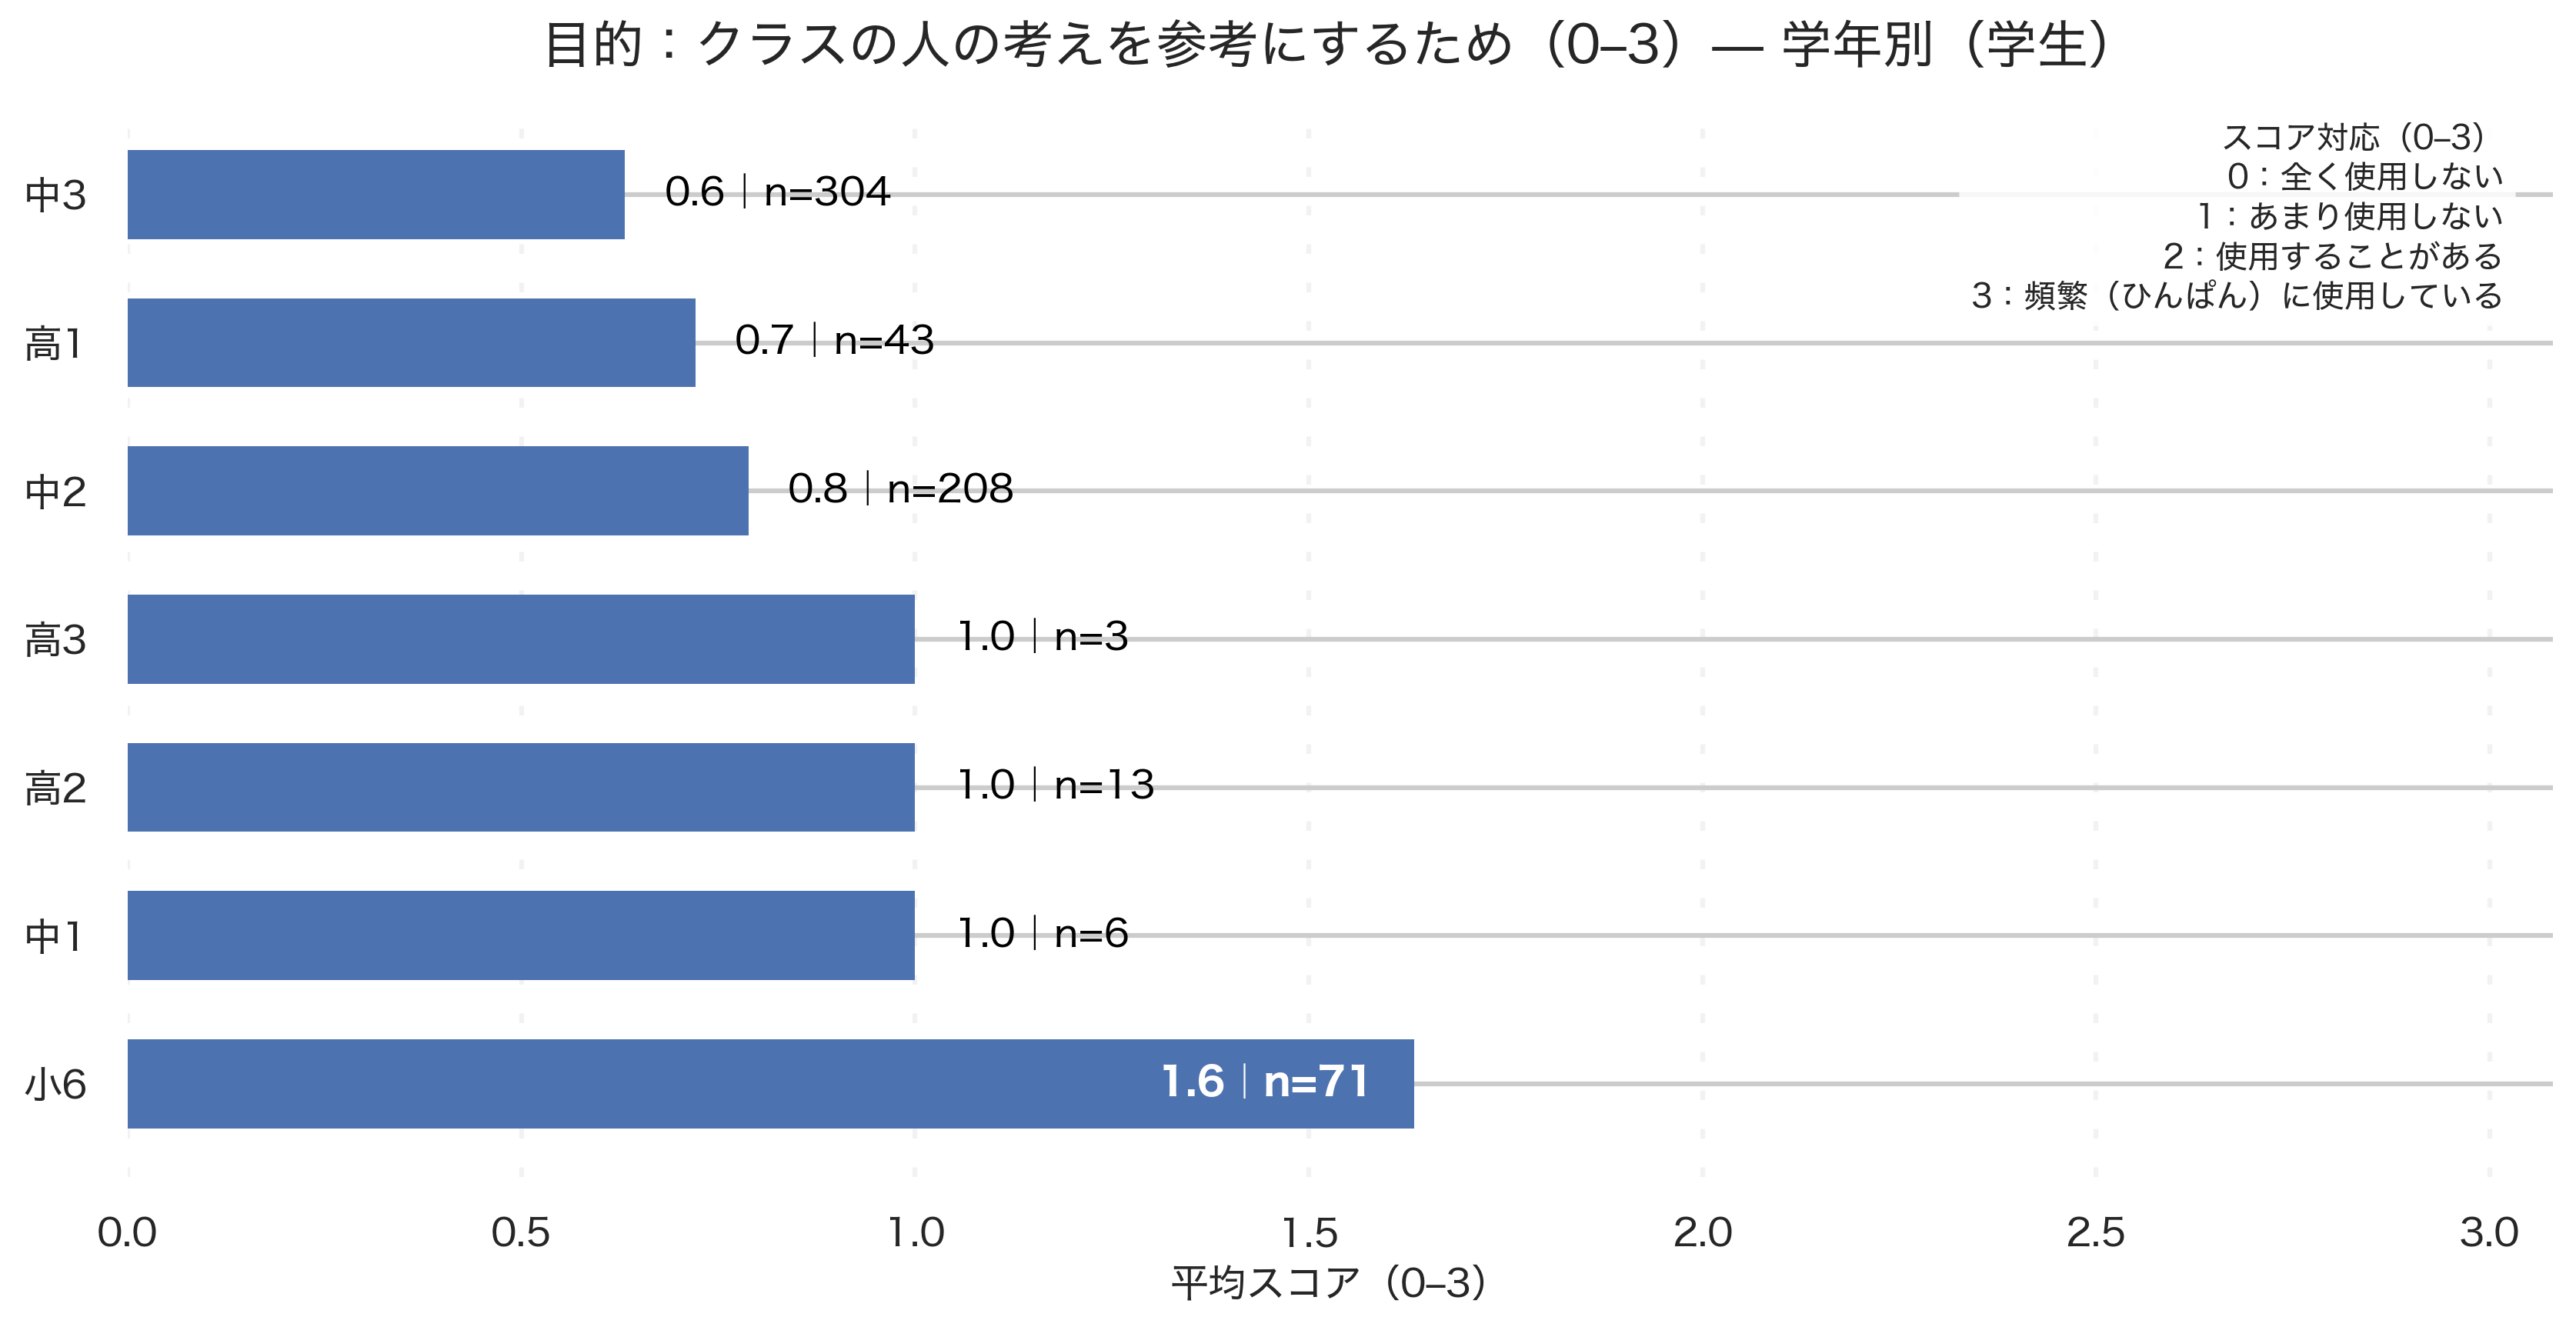

Source data for this figure (header and first rows):
学年_canon, respondents, avg_score
小6, 71, 1.634
中1, 6, 1.0
高2, 13, 1.0
高3, 3, 1.0
中2, 208, 0.7885
高1, 43, 0.7209
中3, 304, 0.6316
